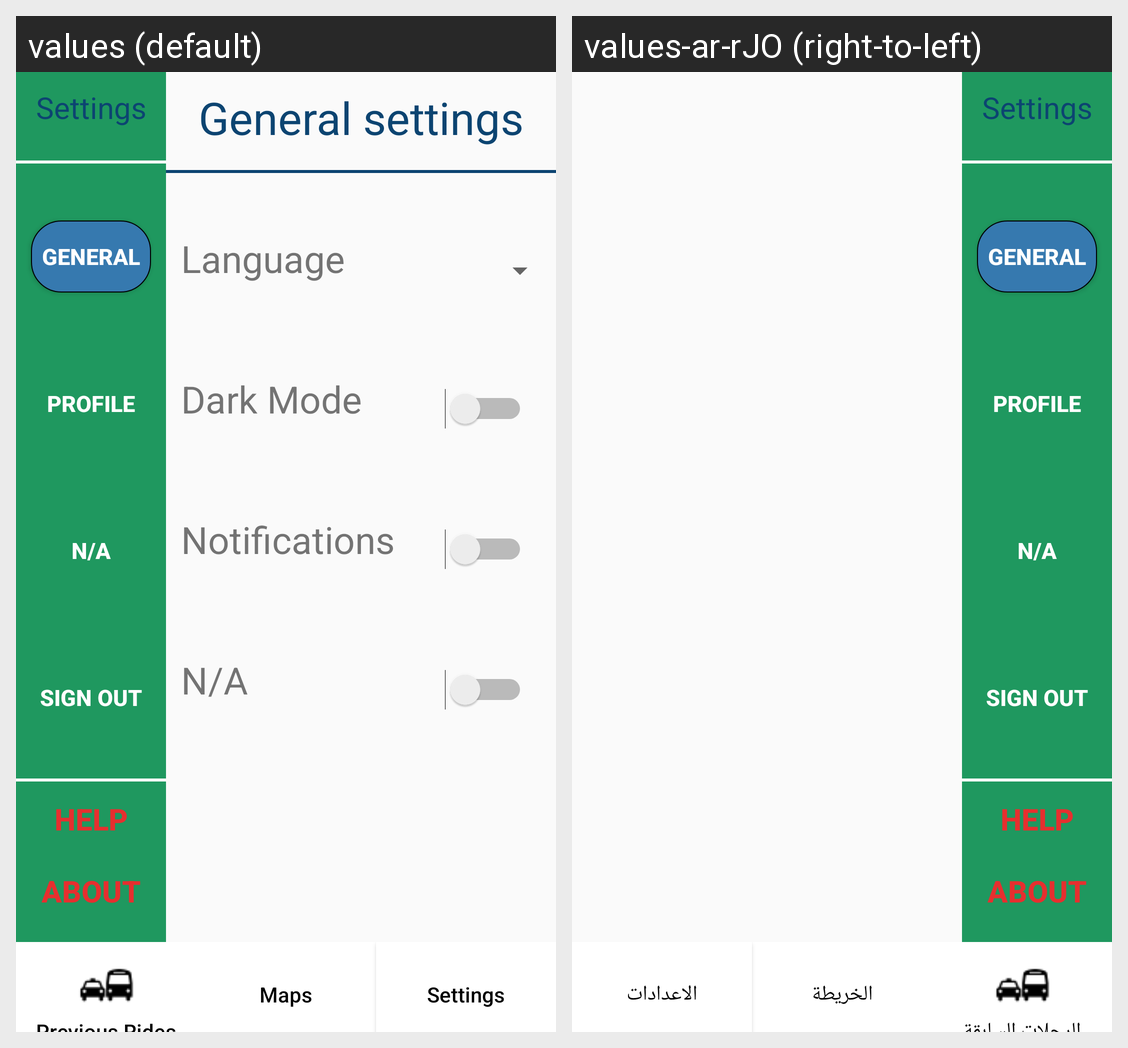

The Android screen above is rendered under two locales of the same app. Produce the string resources it draws, with the default and per-locale values.
Android screen res/layout/activity_general_settings.xml rendered under 2 locales, left to right: values (default), values-ar-rJO (right-to-left). Device: Nexus 5 (rendered at 1080×1920; each locale shown at half size, 540×960, under a caption strip naming it); theme Theme.AppCompat.DayNight.NoActionBar.
Strings drawn on this screen, with the default value and each locale's value (text and hints the layout hard-codes, and strings that could not be matched under every locale, appear in the picture but are not listed):

maps
  values: Maps
  values-ar-rJO: الخريطة

settings
  values: Settings
  values-ar-rJO: الاعدادات
